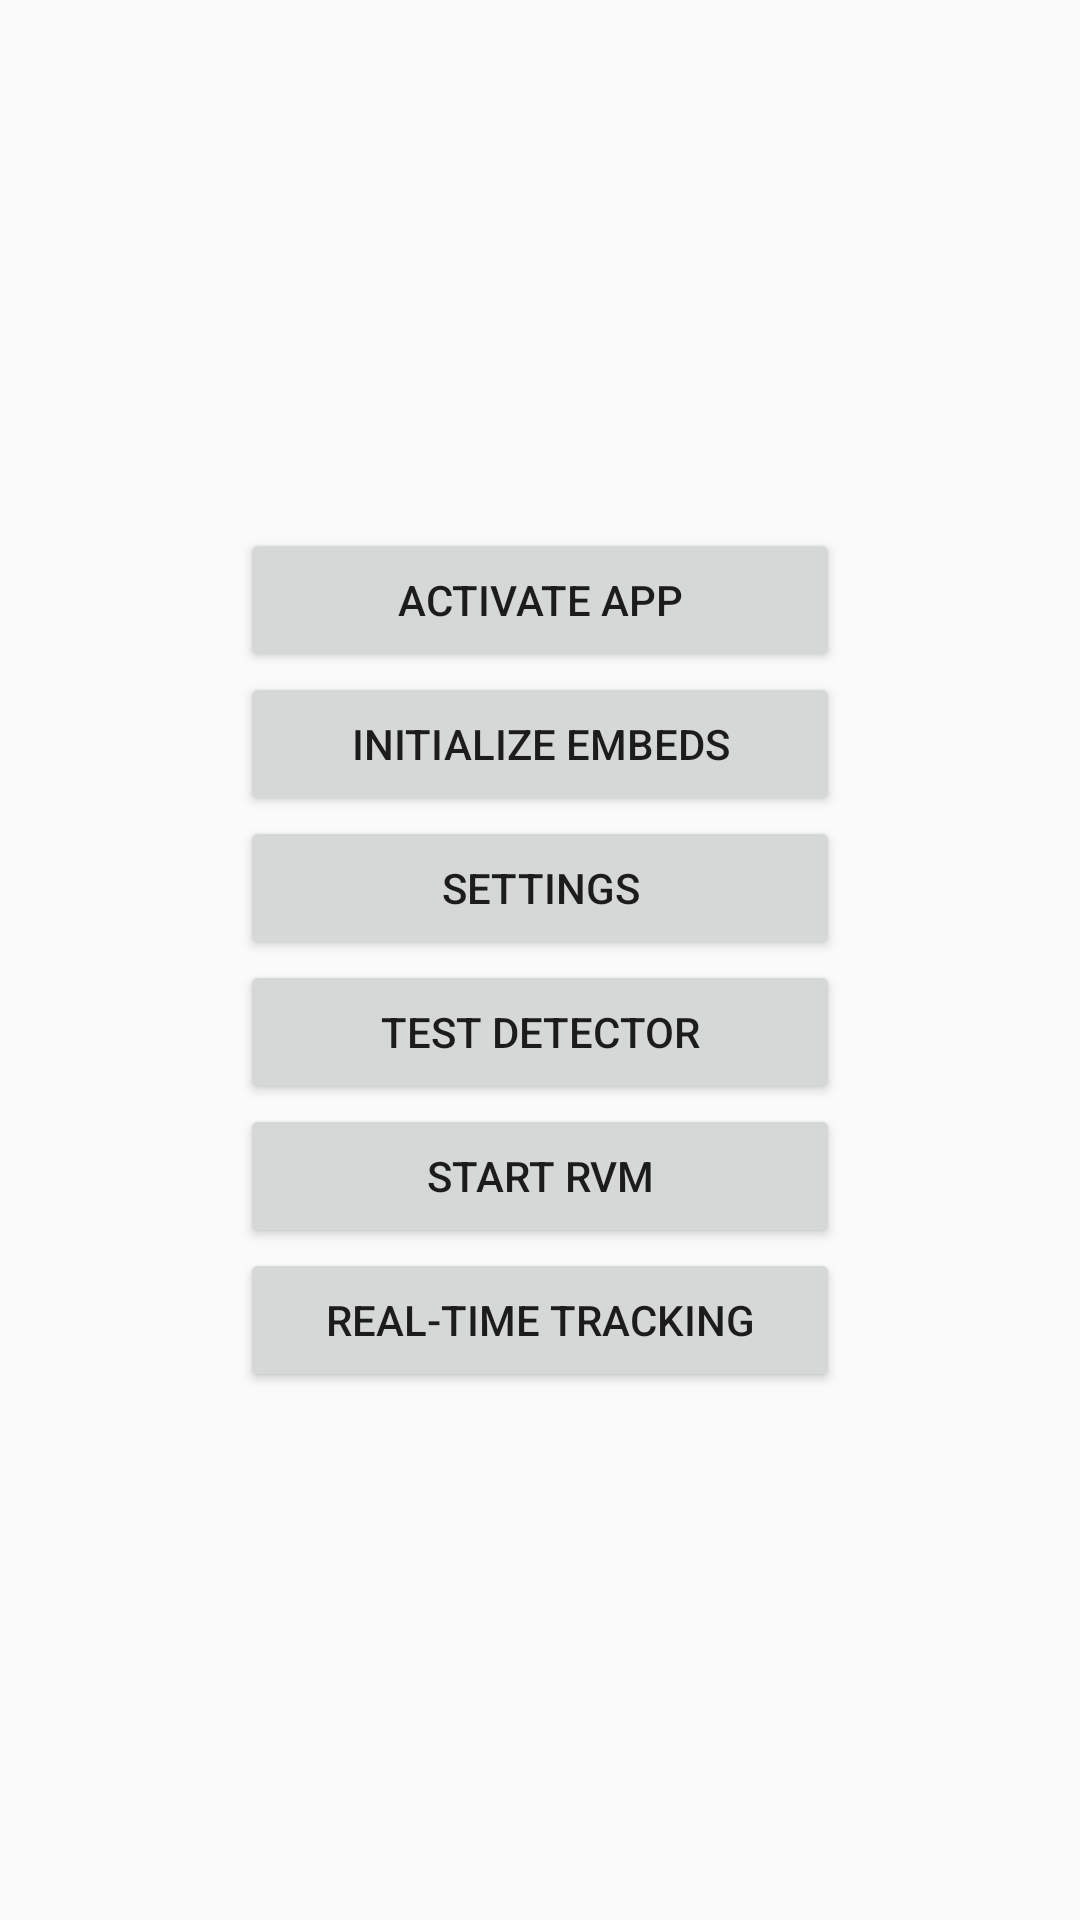

Write the Android layout XML for this screen, with the resource values it uses.
<!-- AndroidManifest.xml: application theme Theme.AppCompat.Light -->
<!-- res/layout/activity_main.xml -->
<?xml version="1.0" encoding="utf-8"?>

<LinearLayout xmlns:android="http://schemas.android.com/apk/res/android"
    xmlns:app="http://schemas.android.com/apk/res-auto"
    xmlns:tools="http://schemas.android.com/tools"
    android:layout_width="match_parent"
    android:layout_height="match_parent"
    android:orientation="vertical"
    android:gravity="center"
    tools:context="com.smartprints_ksa.bottle.MainActivity">

    <Button
        android:id="@+id/activate"
        android:text="Activate App"
        android:layout_width="200dp"
        android:layout_height="wrap_content"/>


    <Button
        android:id="@+id/initialize"
        android:text="Initialize embeds"
        android:layout_width="200dp"
        android:layout_height="wrap_content"/>

    <Button
        android:id="@+id/settings"
        android:text="Settings"
        android:layout_width="200dp"
        android:layout_height="wrap_content"/>
    <Button
        android:id="@+id/test"
        android:text="Test Detector"
        android:layout_width="200dp"
        android:layout_height="wrap_content"/>
    <Button
        android:id="@+id/init"
        android:text="Start RVM"
        android:layout_width="200dp"
        android:layout_height="wrap_content"/>

    <Button
        android:id="@+id/detect"
        android:text="Real-Time Tracking"
        android:layout_width="200dp"
        android:layout_height="wrap_content"/>

</LinearLayout>
<!-- resources referenced by this layout -->
<resources>

</resources>
